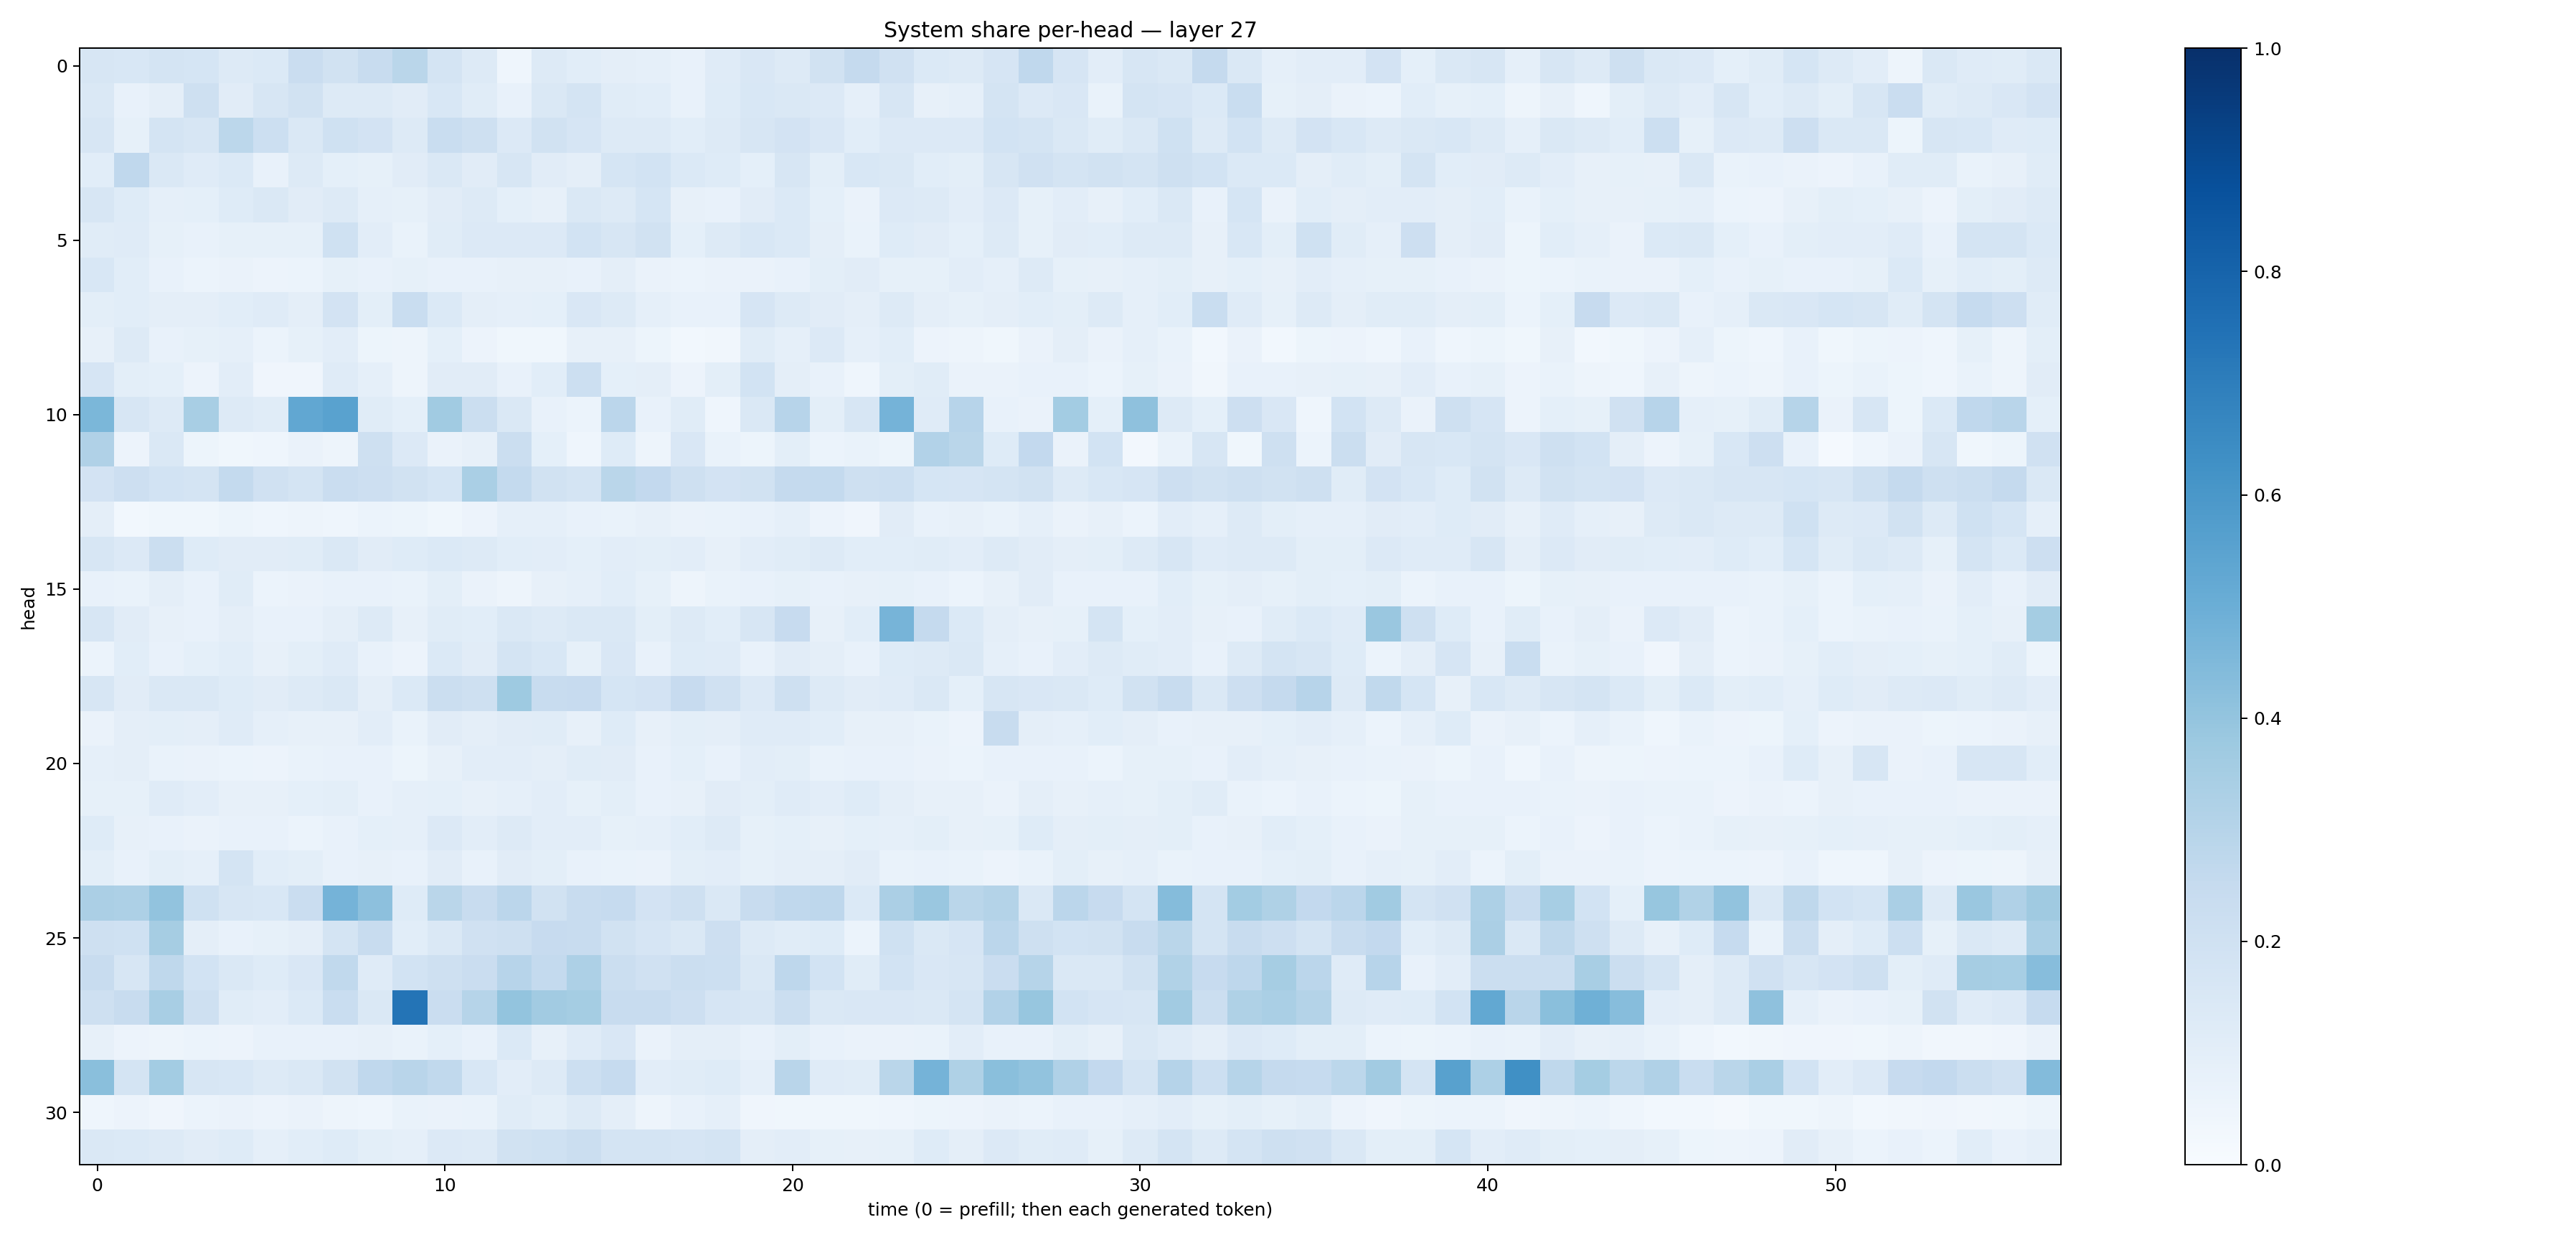

Values plotted in this chart, from the file beside it:
0.16067857, 0.15558931, 0.17725301, 0.1686766, 0.12907776, 0.13688163, 0.22756495, 0.18861927, 0.23752862, 0.28604984, 0.1770161, 0.1276196, 0.044718515, 0.12976418, 0.10748872, 0.09663058, 0.08668565, 0.07533126, 0.117341064, 0.150871, 0.13193814, 0.1929056, 0.25088, 0.1962836
0.1416, 0.07393, 0.09509, 0.2055, 0.1097, 0.159, 0.1932, 0.1289, 0.1319, 0.1121, 0.1549, 0.1147, 0.07785, 0.1435, 0.1763, 0.114, 0.1059, 0.07268, 0.1217, 0.1542, 0.1466, 0.1342, 0.08909, 0.1633
0.1634, 0.08382, 0.1755, 0.1576, 0.2804, 0.2163, 0.1422, 0.2028, 0.1823, 0.1251, 0.2326, 0.2049, 0.1355, 0.1903, 0.1653, 0.1255, 0.1313, 0.1061, 0.1273, 0.1613, 0.1808, 0.149, 0.1078, 0.1361
0.1068, 0.2663, 0.1449, 0.1191, 0.1372, 0.07757, 0.1312, 0.09088, 0.084, 0.11, 0.1457, 0.1127, 0.1595, 0.1113, 0.09376, 0.1681, 0.184, 0.1404, 0.1238, 0.09061, 0.1569, 0.1003, 0.1529, 0.1441
0.1614, 0.1219, 0.0876, 0.09252, 0.1237, 0.1484, 0.1113, 0.1299, 0.0881, 0.08384, 0.1094, 0.1266, 0.09016, 0.08134, 0.1409, 0.1327, 0.1699, 0.07852, 0.07259, 0.1114, 0.1402, 0.09261, 0.06541, 0.1355
0.117, 0.1174, 0.0843, 0.0779, 0.08306, 0.08253, 0.08305, 0.2009, 0.1031, 0.06646, 0.1134, 0.1353, 0.136, 0.1363, 0.1874, 0.1609, 0.189, 0.09174, 0.1253, 0.1524, 0.1379, 0.09573, 0.06749, 0.1243
0.1545, 0.106, 0.07371, 0.06211, 0.06564, 0.05783, 0.05995, 0.08243, 0.07608, 0.08455, 0.07049, 0.07644, 0.07991, 0.08025, 0.07535, 0.09484, 0.065, 0.06177, 0.06313, 0.06428, 0.07747, 0.101, 0.1127, 0.08268
0.09776, 0.1069, 0.09711, 0.09763, 0.1081, 0.118, 0.09701, 0.183, 0.09931, 0.2322, 0.1373, 0.09537, 0.08769, 0.09246, 0.1487, 0.1327, 0.08792, 0.07117, 0.0758, 0.1672, 0.1259, 0.1112, 0.09615, 0.1303
0.08067, 0.1297, 0.07361, 0.08462, 0.08882, 0.06215, 0.08454, 0.1054, 0.05229, 0.04993, 0.09053, 0.05751, 0.03879, 0.03714, 0.07813, 0.07875, 0.05369, 0.02865, 0.03482, 0.1141, 0.08718, 0.1338, 0.0877, 0.1062
0.1645, 0.09886, 0.08999, 0.05563, 0.1029, 0.04065, 0.04289, 0.1176, 0.08786, 0.04884, 0.1123, 0.1095, 0.0742, 0.1069, 0.216, 0.09127, 0.09643, 0.05592, 0.09992, 0.185, 0.09728, 0.07123, 0.04358, 0.09767
0.4571, 0.1567, 0.1317, 0.3422, 0.1323, 0.1165, 0.5301, 0.5516, 0.1148, 0.09353, 0.3652, 0.2205, 0.1479, 0.07759, 0.05928, 0.2818, 0.07468, 0.1168, 0.04563, 0.1445, 0.2941, 0.09915, 0.158, 0.4758
0.3202, 0.05714, 0.1452, 0.05409, 0.03693, 0.04459, 0.06637, 0.04786, 0.205, 0.1352, 0.06556, 0.07889, 0.2257, 0.09089, 0.0435, 0.1231, 0.04822, 0.1502, 0.06692, 0.05094, 0.1009, 0.06091, 0.0695, 0.05367
0.1815, 0.2139, 0.1849, 0.1789, 0.2562, 0.1962, 0.1783, 0.2275, 0.2113, 0.19, 0.1704, 0.3361, 0.2552, 0.1946, 0.1753, 0.2871, 0.2591, 0.2087, 0.1798, 0.1951, 0.2507, 0.2563, 0.2055, 0.217
0.09395, 0.0291, 0.03692, 0.03575, 0.05375, 0.04576, 0.04996, 0.0442, 0.05919, 0.05097, 0.03799, 0.05547, 0.08707, 0.0876, 0.0726, 0.06696, 0.07915, 0.06448, 0.06915, 0.07293, 0.08834, 0.05631, 0.04161, 0.1124
0.1603, 0.1342, 0.2201, 0.1219, 0.1128, 0.1107, 0.1142, 0.1462, 0.1132, 0.1221, 0.1388, 0.1271, 0.1072, 0.1049, 0.0915, 0.1016, 0.0978, 0.1022, 0.0807, 0.1026, 0.1155, 0.1261, 0.1087, 0.1089
0.0719, 0.06789, 0.09738, 0.07231, 0.1161, 0.06122, 0.06365, 0.07072, 0.0745, 0.06805, 0.099, 0.06475, 0.04777, 0.08051, 0.08764, 0.1081, 0.08556, 0.05021, 0.07023, 0.0742, 0.08514, 0.07508, 0.07935, 0.08431
0.1597, 0.1126, 0.07907, 0.0704, 0.09424, 0.0708, 0.07123, 0.09477, 0.1258, 0.07878, 0.1152, 0.1058, 0.142, 0.1287, 0.1451, 0.1415, 0.0986, 0.1274, 0.1079, 0.1573, 0.245, 0.08082, 0.1061, 0.4706
0.05889, 0.1062, 0.07171, 0.09232, 0.1058, 0.0815, 0.0979, 0.1187, 0.07112, 0.05712, 0.1377, 0.11, 0.1789, 0.1562, 0.0821, 0.1486, 0.07151, 0.1248, 0.1183, 0.07689, 0.1113, 0.09451, 0.07156, 0.1236
0.157, 0.1112, 0.1467, 0.1469, 0.1231, 0.1129, 0.1252, 0.1459, 0.09698, 0.1395, 0.2202, 0.2052, 0.374, 0.2418, 0.2435, 0.1687, 0.1799, 0.2435, 0.1972, 0.136, 0.2084, 0.128, 0.1125, 0.1176
0.06436, 0.09531, 0.09887, 0.09709, 0.1194, 0.08884, 0.07954, 0.08059, 0.105, 0.06806, 0.1123, 0.09404, 0.1121, 0.1158, 0.07826, 0.1211, 0.07852, 0.09957, 0.09547, 0.1189, 0.1186, 0.107, 0.07918, 0.07959
0.08772, 0.0943, 0.06839, 0.06407, 0.05987, 0.05659, 0.07029, 0.07233, 0.07427, 0.054, 0.07888, 0.1024, 0.1044, 0.09499, 0.1167, 0.1108, 0.07737, 0.09278, 0.07797, 0.1046, 0.1013, 0.06777, 0.07482, 0.0747
0.08244, 0.08446, 0.1196, 0.1039, 0.07962, 0.07983, 0.0911, 0.1002, 0.07605, 0.08696, 0.09157, 0.08097, 0.08597, 0.1022, 0.0836, 0.09801, 0.07055, 0.08088, 0.1123, 0.09823, 0.1186, 0.1043, 0.1234, 0.09583
0.1239, 0.07903, 0.07702, 0.06423, 0.07519, 0.07203, 0.0614, 0.07132, 0.09295, 0.08954, 0.1332, 0.1027, 0.1273, 0.1041, 0.1026, 0.0845, 0.08631, 0.1059, 0.1252, 0.08267, 0.09031, 0.07947, 0.09309, 0.08648
0.1003, 0.07512, 0.09988, 0.08759, 0.1779, 0.1068, 0.099, 0.07587, 0.07907, 0.07215, 0.1121, 0.07449, 0.1122, 0.09774, 0.07184, 0.06754, 0.06393, 0.09954, 0.103, 0.08411, 0.0944, 0.09486, 0.1115, 0.06816
0.3352, 0.3278, 0.4026, 0.1994, 0.157, 0.1558, 0.23, 0.4734, 0.4162, 0.1212, 0.2886, 0.2388, 0.2829, 0.1899, 0.2351, 0.2487, 0.1804, 0.2049, 0.1472, 0.2386, 0.2686, 0.2749, 0.1367, 0.3332
0.2046, 0.2009, 0.3482, 0.09607, 0.07797, 0.08301, 0.09464, 0.1746, 0.2397, 0.1087, 0.1461, 0.1981, 0.2033, 0.246, 0.2413, 0.1911, 0.1675, 0.1454, 0.2113, 0.1307, 0.1158, 0.1245, 0.06179, 0.2001
0.2375, 0.1634, 0.2697, 0.1853, 0.1423, 0.1222, 0.1521, 0.265, 0.1188, 0.1853, 0.208, 0.2286, 0.2956, 0.2565, 0.3264, 0.2202, 0.1981, 0.2231, 0.2158, 0.1442, 0.2753, 0.1847, 0.1155, 0.1857
0.2079, 0.2363, 0.3417, 0.2056, 0.1143, 0.1035, 0.1398, 0.2325, 0.146, 0.7356, 0.2268, 0.3001, 0.4014, 0.3613, 0.3552, 0.2349, 0.2403, 0.2127, 0.1658, 0.1632, 0.2229, 0.1446, 0.1493, 0.1504
0.08144, 0.05556, 0.04963, 0.05993, 0.05789, 0.07444, 0.07353, 0.07307, 0.07968, 0.06885, 0.09233, 0.07159, 0.1374, 0.07879, 0.1197, 0.151, 0.06606, 0.09376, 0.09476, 0.07183, 0.0981, 0.07782, 0.06334, 0.06575
0.4227, 0.1721, 0.3565, 0.157, 0.1554, 0.1252, 0.1444, 0.1916, 0.2674, 0.2919, 0.2645, 0.1542, 0.1049, 0.125, 0.2177, 0.2476, 0.1052, 0.1137, 0.1226, 0.088, 0.2908, 0.1209, 0.1148, 0.2883
0.04408, 0.05677, 0.04112, 0.06085, 0.06546, 0.05723, 0.06368, 0.04707, 0.0437, 0.06981, 0.06364, 0.06829, 0.1158, 0.09995, 0.1312, 0.09432, 0.04951, 0.07256, 0.08736, 0.04189, 0.03823, 0.03686, 0.03779, 0.04333
0.1457, 0.1382, 0.125, 0.1108, 0.1225, 0.08808, 0.1063, 0.1225, 0.09811, 0.08783, 0.1363, 0.1318, 0.1883, 0.203, 0.2195, 0.1773, 0.1754, 0.1645, 0.1784, 0.09527, 0.1028, 0.0832, 0.07908, 0.08507
